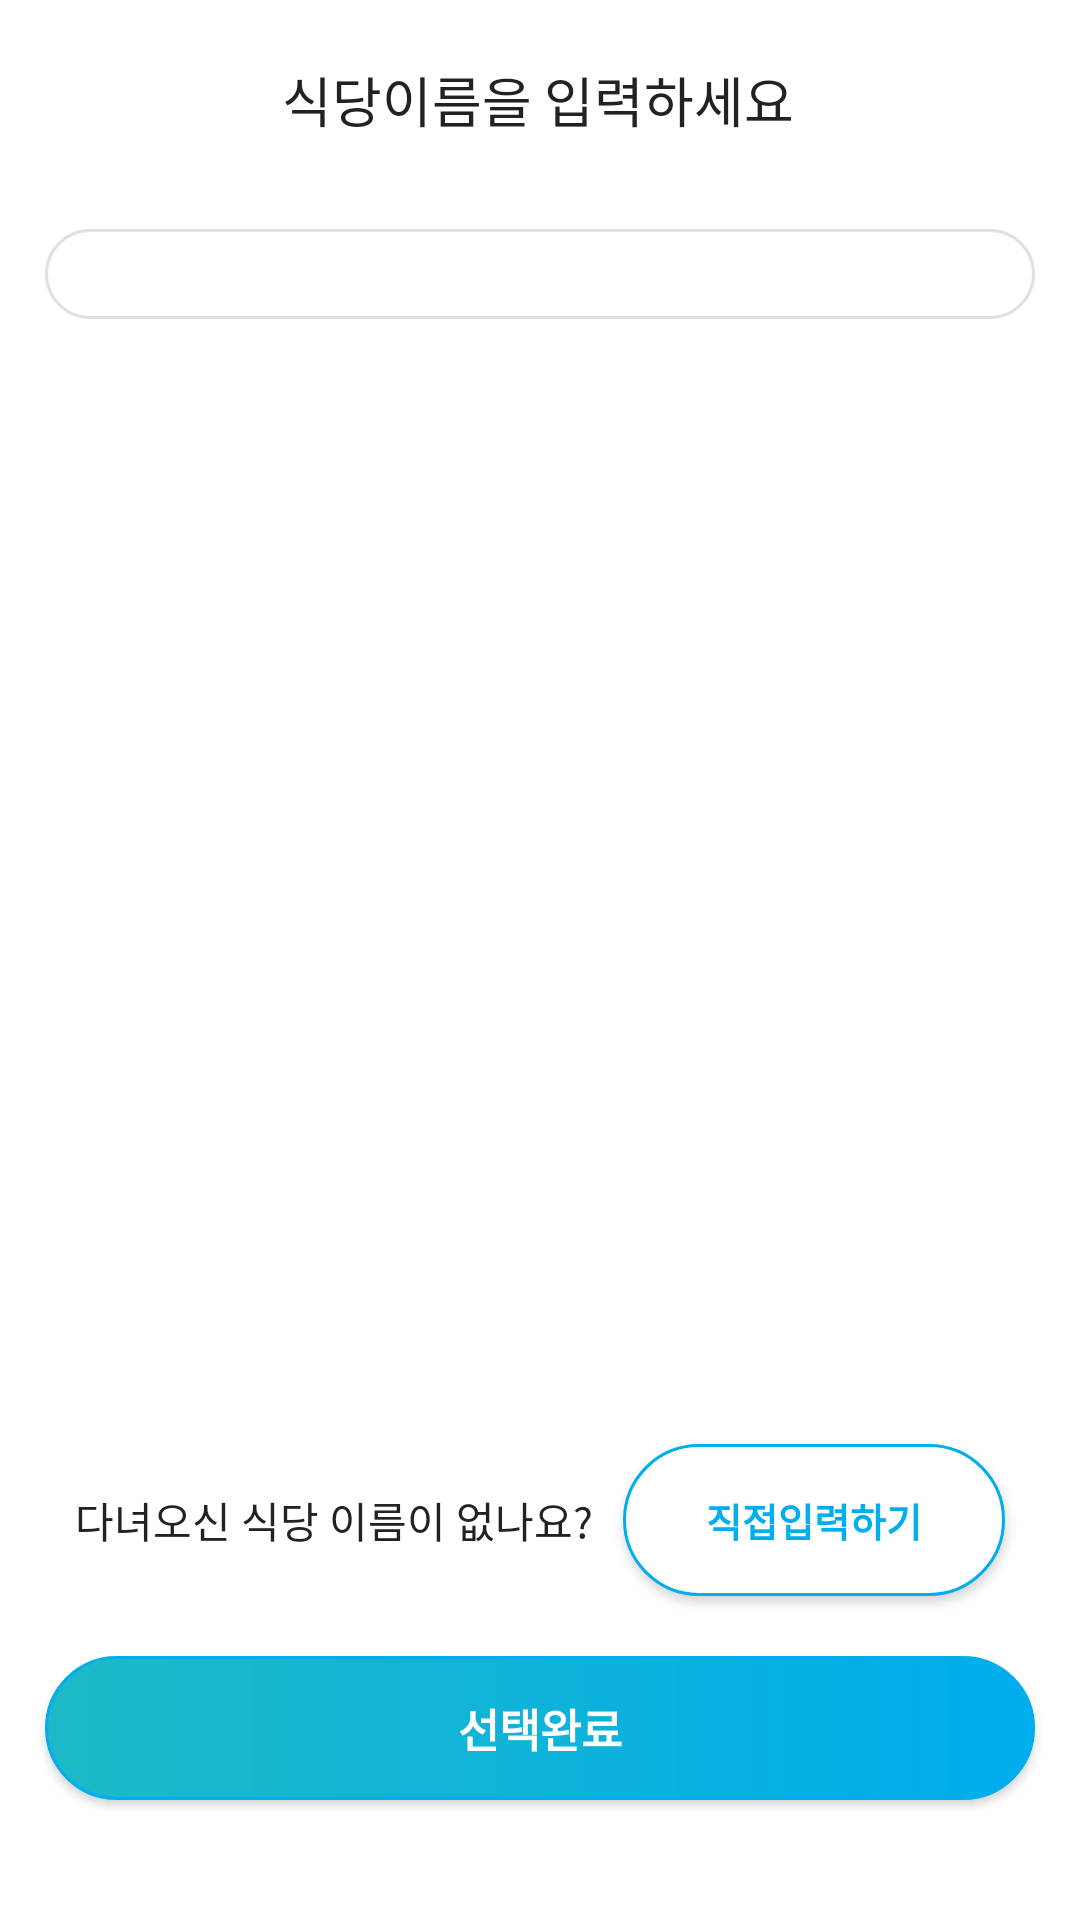

Layout XML and referenced resources for this Android screen:
<!-- AndroidManifest.xml: application theme AppTheme -->
<!-- res/layout/activity_write_post.xml -->
<?xml version="1.0" encoding="utf-8"?>
<androidx.constraintlayout.widget.ConstraintLayout xmlns:android="http://schemas.android.com/apk/res/android"
    xmlns:app="http://schemas.android.com/apk/res-auto"
    xmlns:tools="http://schemas.android.com/tools"
    android:layout_width="match_parent"
    android:layout_height="match_parent"
    android:background="#ffffff"
    android:orientation="vertical">

    <ImageButton
        android:id="@+id/backButton"
        android:layout_width="24dp"
        android:layout_height="24dp"
        android:layout_gravity="center"
        android:layout_marginStart="15dp"
        android:layout_marginTop="20dp"
        android:layout_marginBottom="15dp"
        android:background="#ffffff"
        app:layout_constraintBottom_toTopOf="@+id/tabLayout"
        app:layout_constraintStart_toStartOf="parent"
        app:layout_constraintTop_toTopOf="parent"
        app:layout_constraintVertical_bias="0.0"
        app:srcCompat="@drawable/ic_chevron_left_black_24dp" />

    <TextView
        android:id="@+id/textView"
        android:layout_width="wrap_content"
        android:layout_height="wrap_content"
        android:layout_gravity="center"
        android:layout_marginTop="20dp"
        android:layout_marginBottom="15dp"
        android:background="#FFFFFF"
        android:fontFamily="sans-serif-condensed-medium"
        android:gravity="center"
        android:lineSpacingExtra="9sp"
        android:text="식당이름을 입력하세요"
        android:textColor="#222222"
        android:textSize="18sp"
        android:textStyle="normal"
        app:layout_constraintBottom_toTopOf="@+id/tabLayout"
        app:layout_constraintEnd_toEndOf="parent"
        app:layout_constraintHorizontal_bias="0.497"
        app:layout_constraintStart_toStartOf="parent"
        app:layout_constraintTop_toTopOf="parent"
        app:layout_constraintVertical_bias="0.0" />

    <LinearLayout
        android:id="@+id/contentsLayout"
        android:layout_width="match_parent"
        android:layout_height="wrap_content"
        android:layout_marginStart="15dp"
        android:layout_marginTop="15dp"
        android:layout_marginEnd="15dp"
        android:layout_marginBottom="15dp"
        android:background="#FFFFFF"
        android:orientation="vertical"
        app:layout_constraintBottom_toTopOf="@+id/tabLayout"
        app:layout_constraintEnd_toEndOf="parent"
        app:layout_constraintStart_toStartOf="parent"
        app:layout_constraintTop_toBottomOf="@+id/textView">

    </LinearLayout>

    <com.google.android.material.tabs.TabLayout
        android:id="@+id/tabLayout"
        android:layout_width="0dp"
        android:layout_height="30dp"
        android:layout_marginStart="15dp"
        android:layout_marginTop="15dp"
        android:layout_marginEnd="15dp"
        android:background="@drawable/dialog_button_round"
        app:layout_constraintEnd_toEndOf="parent"
        app:layout_constraintStart_toStartOf="parent"
        app:layout_constraintTop_toBottomOf="@+id/contentsLayout"
        app:tabIndicator="@drawable/button_round"
        app:tabIndicatorColor="#00aded"
        app:tabIndicatorGravity="stretch"
        app:tabSelectedTextColor="@color/colorBlack"
        app:tabTextColor="#757575">

    </com.google.android.material.tabs.TabLayout>

    <androidx.viewpager2.widget.ViewPager2
        android:id="@+id/viewpager2"
        android:layout_width="0dp"
        android:layout_height="0dp"
        android:layout_marginStart="15dp"
        android:layout_marginEnd="15dp"
        android:layout_marginBottom="15dp"
        android:background="#ffffff"
        app:layout_constraintBottom_toTopOf="@+id/textView3"
        app:layout_constraintEnd_toEndOf="parent"
        app:layout_constraintStart_toStartOf="parent"
        app:layout_constraintTop_toBottomOf="@+id/tabLayout" />

    <TextView
        android:id="@+id/textView3"
        android:layout_width="wrap_content"
        android:layout_height="wrap_content"
        android:layout_gravity="center_vertical"
        android:layout_marginStart="25dp"
        android:layout_marginBottom="35dp"
        android:background="#ffffff"
        android:fontFamily="sans-serif-medium"
        android:gravity="left"
        android:text="다녀오신 식당 이름이 없나요?"
        android:textColor="#222222"
        android:textSize="14sp"
        app:layout_constraintBottom_toTopOf="@+id/checkButton"
        app:layout_constraintEnd_toStartOf="@+id/selfbutton"
        app:layout_constraintHorizontal_bias="0.5"
        app:layout_constraintStart_toStartOf="parent"
        app:layout_constraintTop_toBottomOf="@+id/viewpager2" />

    <Button
        android:id="@+id/selfbutton"
        android:layout_width="0dp"
        android:layout_height="0dp"
        android:layout_gravity="center_vertical"
        android:layout_marginStart="10dp"
        android:layout_marginEnd="25dp"
        android:layout_marginBottom="20dp"
        android:background="@drawable/button_round"
        android:text="직접입력하기"
        android:textColor="#00aded"
        android:textSize="13sp"
        android:textStyle="bold"
        app:layout_constraintBottom_toTopOf="@+id/checkButton"
        app:layout_constraintEnd_toEndOf="parent"
        app:layout_constraintHorizontal_bias="0.5"
        app:layout_constraintStart_toEndOf="@+id/textView3"
        app:layout_constraintTop_toBottomOf="@+id/viewpager2"
        app:layout_constraintVertical_bias="0.0" />

    <Button
        android:id="@+id/checkButton"
        android:layout_width="match_parent"
        android:layout_height="wrap_content"
        android:layout_marginStart="15dp"
        android:layout_marginEnd="15dp"
        android:layout_marginBottom="40dp"
        android:background="@drawable/button2_round"
        android:lineSpacingExtra="7sp"
        android:text="선택완료"
        android:textColor="#ffffff"
        android:textSize="15sp"
        android:textStyle="bold"
        app:layout_constraintBottom_toBottomOf="parent"
        app:layout_constraintEnd_toEndOf="parent"
        app:layout_constraintHorizontal_bias="1.0"
        app:layout_constraintStart_toStartOf="parent">

    </Button>

    <RelativeLayout
        android:id="@+id/buttonsBackgroundLayout"
        android:layout_width="match_parent"
        android:layout_height="match_parent"
        android:background="@color/gray"
        android:visibility="gone"
        app:layout_constraintEnd_toEndOf="parent"
        app:layout_constraintStart_toStartOf="parent">


        <androidx.cardview.widget.CardView
            android:layout_width="match_parent"
            android:layout_height="wrap_content"
            android:layout_alignParentBottom="true"
            android:elevation="10dp"
            app:cardCornerRadius="15dp">

            <LinearLayout
                android:layout_width="match_parent"
                android:layout_height="match_parent"
                android:orientation="vertical"
                android:padding="5dp"
                android:visibility="visible">

                <Button
                    android:id="@+id/imageModify"
                    android:layout_width="match_parent"
                    android:layout_height="wrap_content"
                    android:text="이미지 수정" />

                <Button
                    android:id="@+id/post"
                    android:layout_width="match_parent"
                    android:layout_height="wrap_content"
                    android:text="삭제" />
            </LinearLayout>

        </androidx.cardview.widget.CardView>
    </RelativeLayout>

    <include
        layout="@layout/view_loader"
        android:id="@+id/loaderLayout"
        android:layout_width="match_parent"
        android:layout_height="match_parent"
        android:visibility="gone"
        app:layout_constraintBottom_toBottomOf="parent"
        app:layout_constraintEnd_toEndOf="parent"
        app:layout_constraintStart_toStartOf="parent"
        app:layout_constraintTop_toTopOf="parent" />
</androidx.constraintlayout.widget.ConstraintLayout>
<!-- res/layout/view_loader.xml (included above) -->
<?xml version="1.0" encoding="utf-8"?>
<RelativeLayout xmlns:android="http://schemas.android.com/apk/res/android"

    android:layout_width="match_parent"
    android:layout_height="match_parent"
    android:background="#A3888888"
    android:clickable="true">

    <ProgressBar
        android:id="@+id/progressBar"
        style="@android:style/Widget.Holo.Light.ProgressBar"
        android:layout_width="90dp"

        android:layout_height="90dp"
        android:layout_centerInParent="true"
        android:indeterminateDrawable="@drawable/progressbar_image" />

    <TextView
        android:id="@+id/textView8"
        android:layout_width="wrap_content"
        android:layout_height="wrap_content"
        android:layout_below="@id/progressBar"
        android:layout_alignParentEnd="false"
        android:layout_centerInParent="true"
        android:layout_marginTop="10dp"
        android:text="Loading.."
        android:textColor="#FFFFFF"
        android:textSize="20sp"
        android:textStyle="bold" />
</RelativeLayout>
<!-- resources referenced by this layout -->
<resources>
  <color name="colorBlack">#222222</color>
  <color name="gray">#8D7E7D7D</color>
  <!-- drawable button2_round (drawable) -->
  <?xml version="1.0" encoding="utf-8"?>
  <shape
      xmlns:android="http://schemas.android.com/apk/res/android"
      android:shape="rectangle">
      <gradient
          android:type="linear"
          android:startColor="#00aded"
          android:endColor="#1db9c6"
          android:angle="180" />
  
      <stroke
          android:width="1dp"
          android:color="#00aded"/>
      <corners
          android:bottomLeftRadius="50dp"
          android:bottomRightRadius="50dp"
          android:topLeftRadius="50dp"
          android:topRightRadius="50dp" />
  </shape>
  <!-- drawable button_round (drawable) -->
  <?xml version="1.0" encoding="utf-8"?>
  <shape xmlns:android="http://schemas.android.com/apk/res/android"
      android:padding="10dp"
      android:shape="rectangle" >
  
      
      <solid android:color="#FFFFFF" />
  
      
      <stroke
          android:width="1dp"
          android:color="#00aded"/>
  
      
      <corners
          android:bottomLeftRadius="50dp"
          android:bottomRightRadius="50dp"
          android:topLeftRadius="50dp"
          android:topRightRadius="50dp" />
  </shape>
  <!-- drawable dialog_button_round (drawable) -->
  <?xml version="1.0" encoding="utf-8"?>
  <shape xmlns:android="http://schemas.android.com/apk/res/android"
      android:padding="10dp"
      android:shape="rectangle" >
      <solid android:color="#FFFFFF" />
      <stroke
          android:width="1dp"
          android:color="#e1e1e1"/>
      <corners
          android:bottomLeftRadius="20dp"
          android:bottomRightRadius="20dp"
          android:topLeftRadius="20dp"
          android:topRightRadius="20dp" />
  </shape>
  <!-- drawable progressbar_image (drawable) -->
  <?xml version="1.0" encoding="utf-8"?>
  <animated-rotate
      xmlns:android="http://schemas.android.com/apk/res/android"
      android:drawable="@drawable/ic_logo"
      android:pivotX="50%"
      android:pivotY="50%">
  </animated-rotate>
  <style name="AppTheme" parent="Theme.AppCompat.Light.NoActionBar">
          
          <item name="colorPrimary">@color/colorPrimary</item>
          <item name="colorPrimaryDark">@color/myStatusBarColor</item>          
          <item name="colorAccent">@color/colorAccent</item>
          <item name="colorControlNormal">#ffffff</item>
          <item name="android:windowLightStatusBar">true</item>
  
      </style>
  <color name="colorPrimary">#6200EE</color>
  <color name="myStatusBarColor">#ffffff</color>
  <color name="colorAccent">#5ED3FF</color>
</resources>
